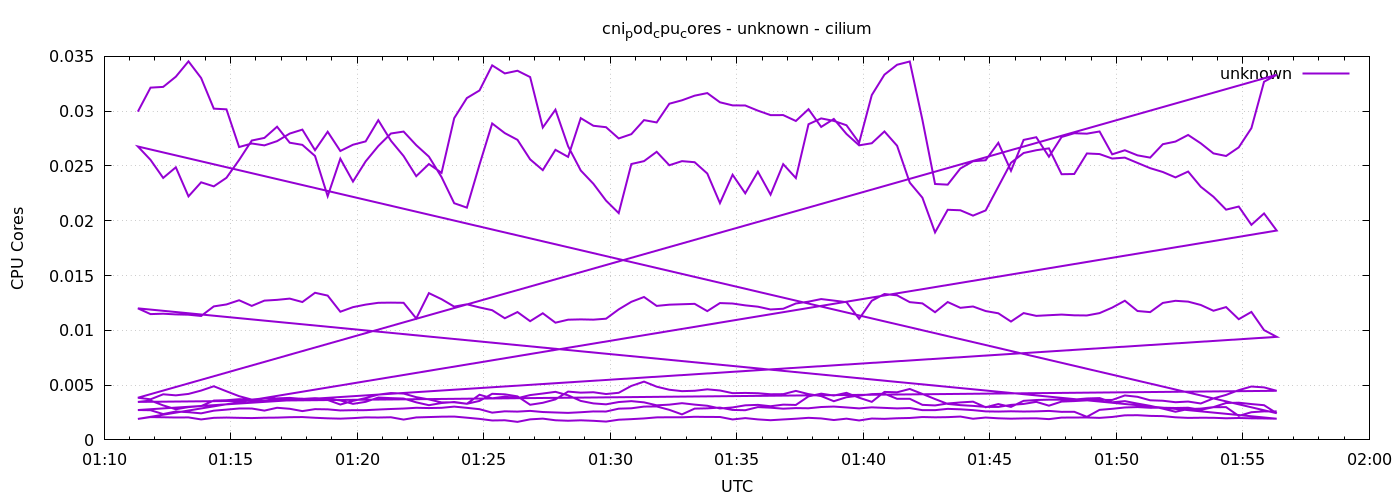

The file beside this chart, header and first rows:
1778029880	0.029956847382028667
1778029910	0.03215
1778029940	0.03221
1778029970	0.03315
1778030000	0.03455
1778030030	0.03302
1778030060	0.03023
1778030090	0.03017
1778030120	0.02673
1778030150	0.02705
1778030180	0.02688
1778030210	0.02726
1778030240	0.02796
1778030270	0.02832
1778030300	0.02644
1778030330	0.02812
1778030360	0.02637
1778030390	0.02694
1778030420	0.02724
1778030450	0.02918
1778030480	0.0273
1778030510	0.02591
1778030540	0.02407
1778030570	0.02518
1778030600	0.02437
1778030630	0.02936
1778030660	0.0312
1778030690	0.03189
1778030720	0.03418
1778030750	0.03345
1778030780	0.03369
1778030810	0.03311
1778030840	0.02851
1778030870	0.03013
1778030900	0.0268
1778030930	0.02459
1778030960	0.02337
1778030990	0.02184
1778031020	0.0207
1778031050	0.02518
1778031080	0.02544
1778031110	0.02629
1778031140	0.02507
1778031170	0.02544
1778031200	0.02534
1778031230	0.02431
1778031260	0.02161
1778031290	0.0242
1778031320	0.0225
1778031350	0.02448
1778031380	0.02238
1778031410	0.02516
1778031440	0.0239
1778031470	0.02881
1778031500	0.02934
1778031530	0.02911
1778031560	0.02871
1778031590	0.02712
1778031620	0.03147
1778031650	0.03333
1778031680	0.03424
... 576 more rows
